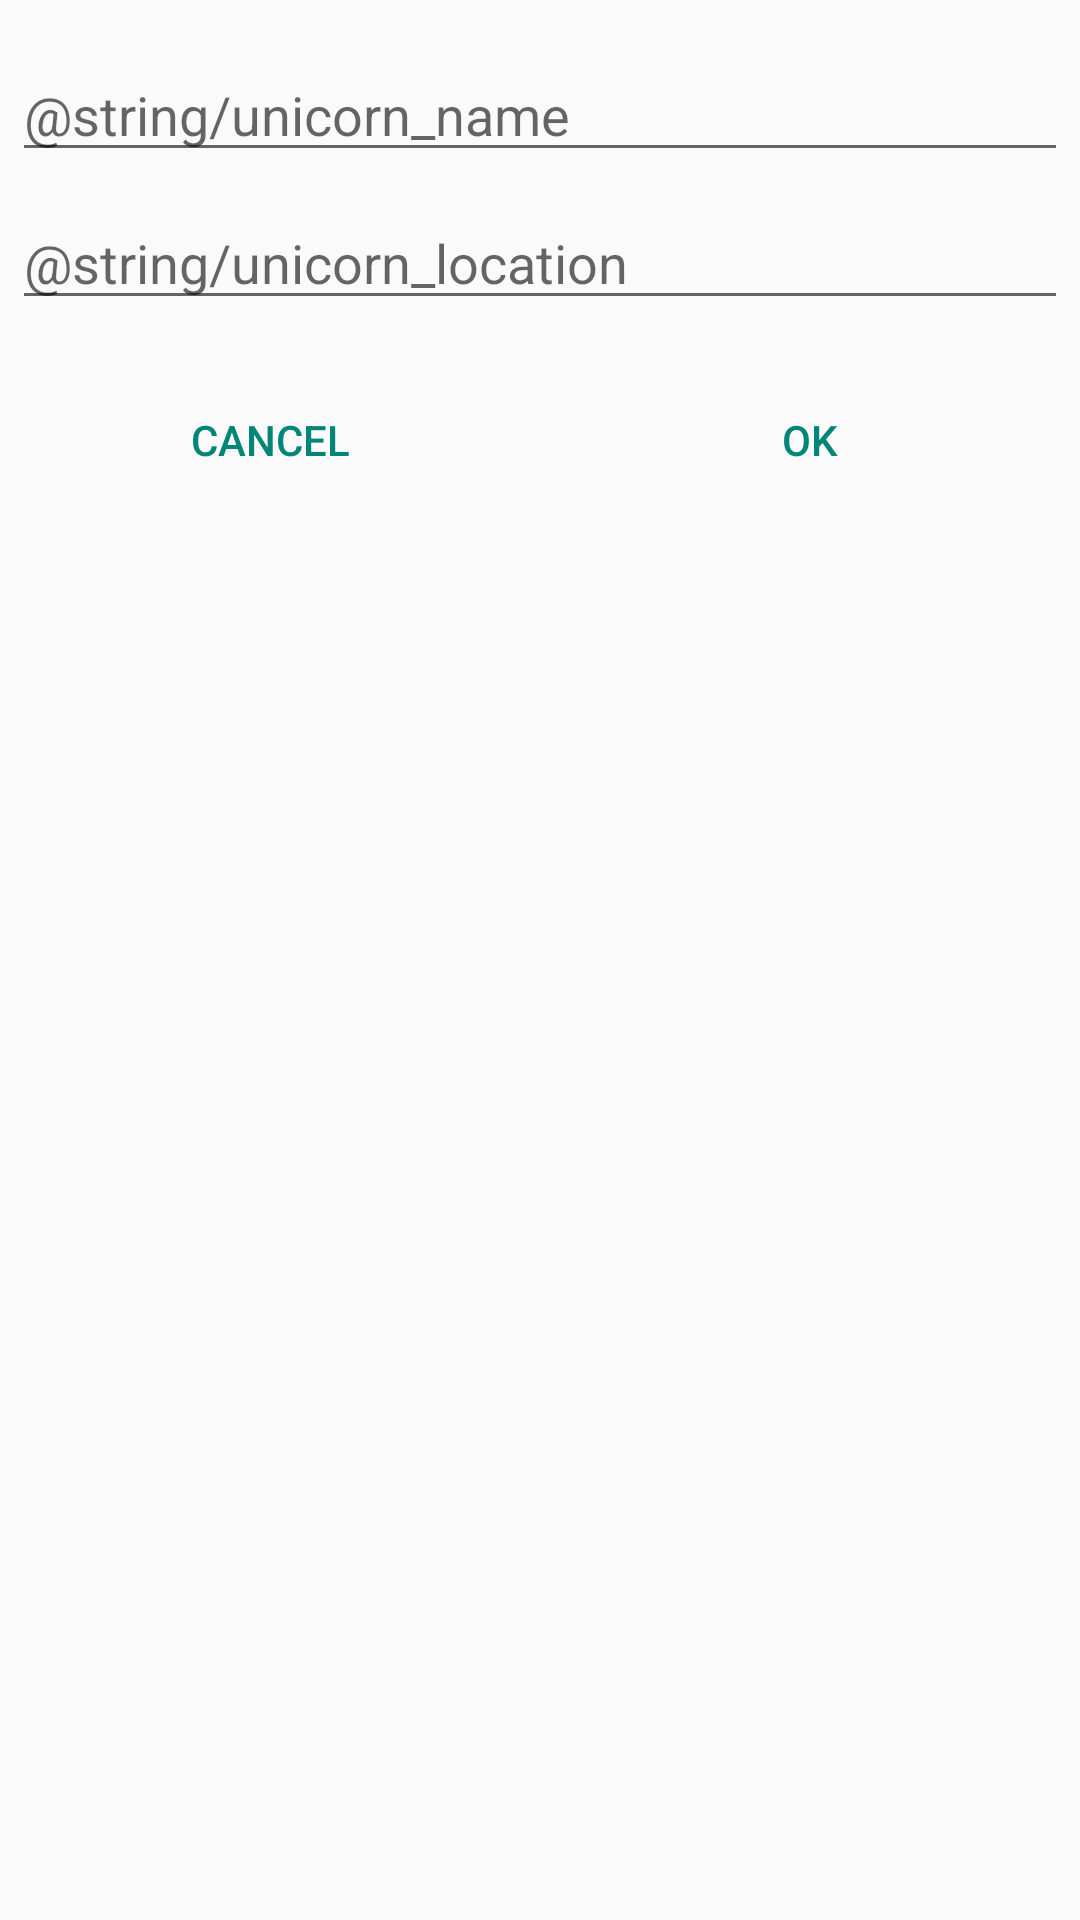

Android layout source for this screen:
<!-- AndroidManifest.xml: application theme AppTheme -->
<!-- res/layout/unicorn_add_dialog.xml -->
<?xml version="1.0" encoding="utf-8"?>
<LinearLayout xmlns:android="http://schemas.android.com/apk/res/android"
    android:orientation="vertical"
    android:layout_width="match_parent"
    android:layout_height="match_parent">
    <EditText
        android:id="@+id/unicorn_name"
        android:inputType="textPersonName"
        android:layout_width="match_parent"
        android:layout_height="wrap_content"
        android:layout_marginTop="16dp"
        android:layout_marginLeft="4dp"
        android:layout_marginRight="4dp"
        android:layout_marginBottom="4dp"
        android:hint="@string/unicorn_name" />
    <EditText
        android:id="@+id/unicorn_location"
        android:inputType="textPersonName"
        android:layout_width="match_parent"
        android:layout_height="wrap_content"
        android:layout_marginTop="4dp"
        android:layout_marginLeft="4dp"
        android:layout_marginRight="4dp"
        android:layout_marginBottom="16dp"
        android:fontFamily="sans-serif"
        android:hint="@string/unicorn_location"/>
    <LinearLayout
        android:layout_width="match_parent"
        android:layout_height="wrap_content"
        android:orientation="horizontal">

        <Button
            android:id="@+id/button_cancel"
            style="?android:attr/buttonBarButtonStyle"
            android:layout_width="match_parent"
            android:layout_height="match_parent"
            android:layout_weight="1"
            android:text="@string/cancel"/>
        <Button
            android:id="@+id/button_ok"
            style="?android:attr/buttonBarButtonStyle"
            android:layout_width="match_parent"
            android:layout_height="match_parent"
            android:layout_weight="1"
            android:text="@string/ok"/>


    </LinearLayout>
</LinearLayout>
<!-- resources referenced by this layout -->
<resources>
  <string name="cancel">Cancel</string>
  <string name="ok">OK</string>
  <style name="AppTheme" parent="Theme.AppCompat.Light.DarkActionBar">
          <item name="windowActionBar">false</item>
          <item name="windowNoTitle">true</item>
          
          
      </style>
</resources>
